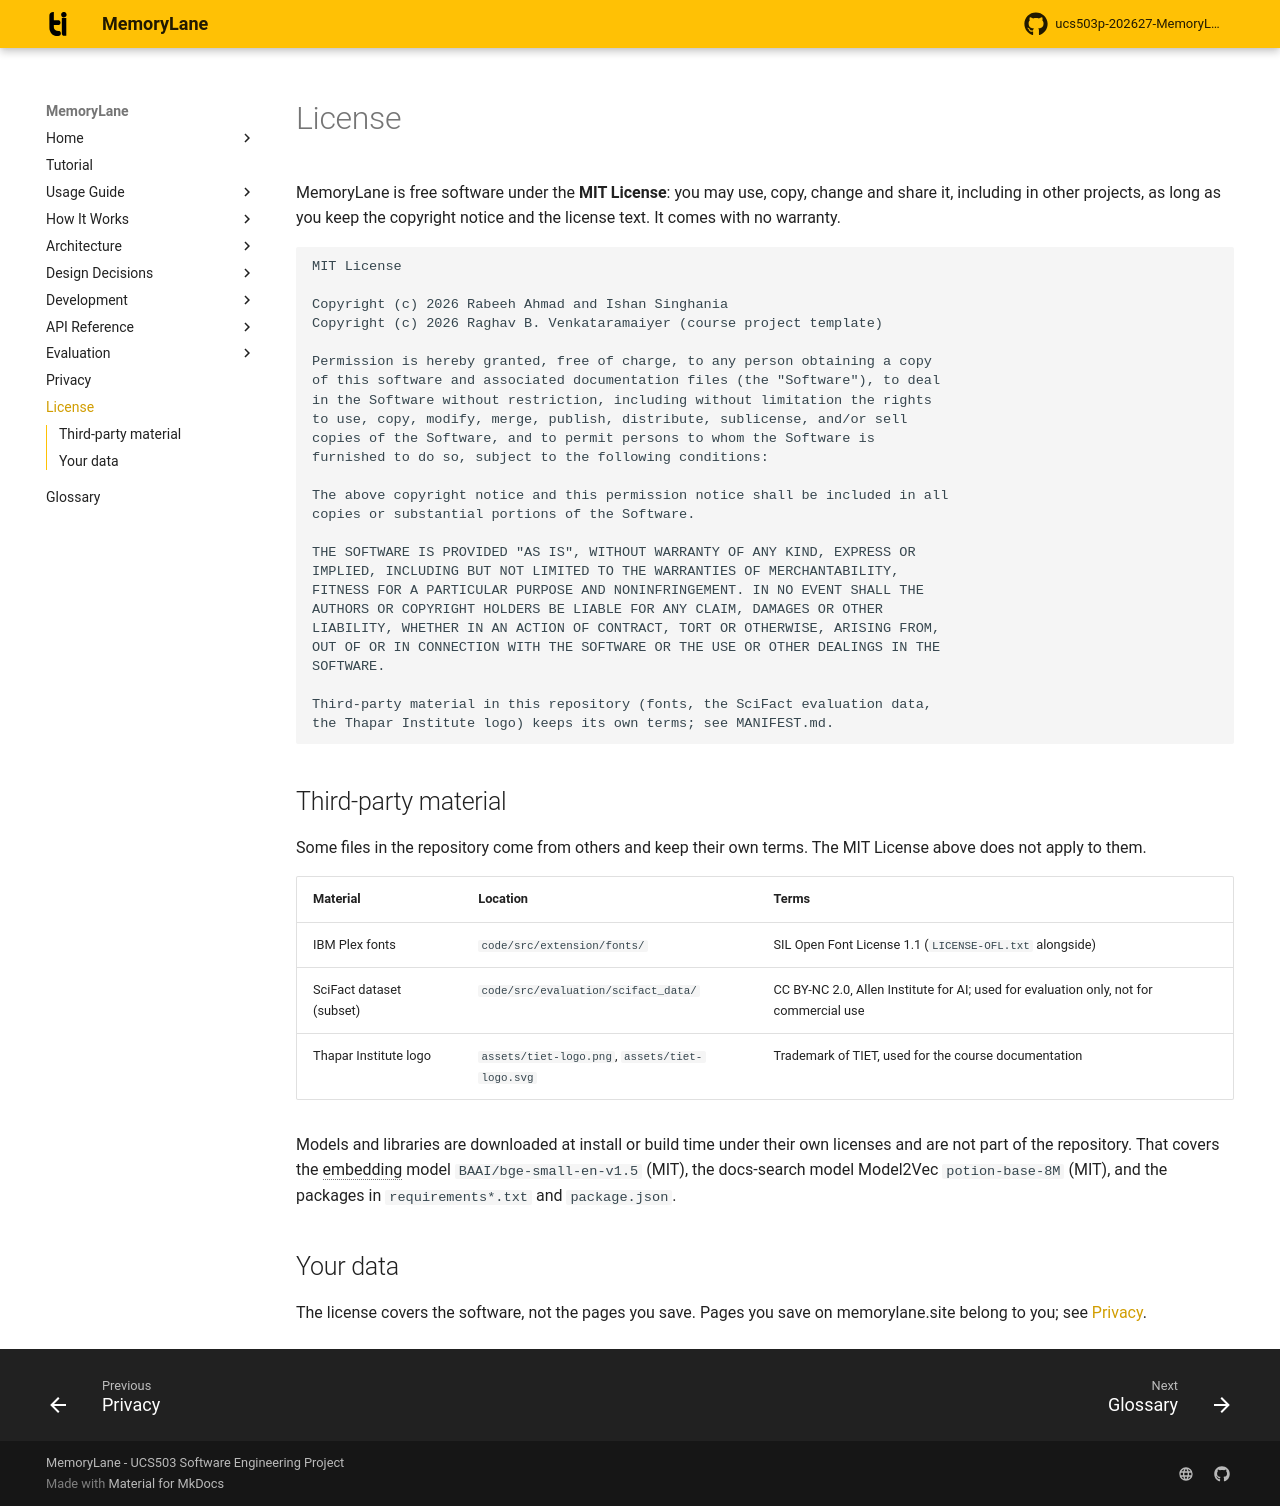

repository: rabeeh18/ucs503p-202627-MemoryLane · page: license/index.html · generator: mkdocs

# License

MemoryLane is free software under the **MIT License**: you may use, copy, change and share it, including in other projects, as long as you keep the copyright notice and the license text. It comes with no warranty.

```text
--8<-- "LICENSE"
```

## Third-party material

Some files in the repository come from others and keep their own terms. The MIT License above does not apply to them.

| Material | Location | Terms |
| --- | --- | --- |
| IBM Plex fonts | `code/src/extension/fonts/` | SIL Open Font License 1.1 (`LICENSE-OFL.txt` alongside) |
| SciFact dataset (subset) | `code/src/evaluation/scifact_data/` | CC BY-NC 2.0, Allen Institute for AI; used for evaluation only, not for commercial use |
| Thapar Institute logo | `assets/tiet-logo.png`, `assets/tiet-logo.svg` | Trademark of TIET, used for the course documentation |

Models and libraries are downloaded at install or build time under their own licenses and are not part of the repository. That covers the embedding model `BAAI/bge-small-en-v1.5` (MIT), the docs-search model Model2Vec `potion-base-8M` (MIT), and the packages in `requirements*.txt` and `package.json`.

## Your data

The license covers the software, not the pages you save. Pages you save on memorylane.site belong to you; see [Privacy](privacy.md).
